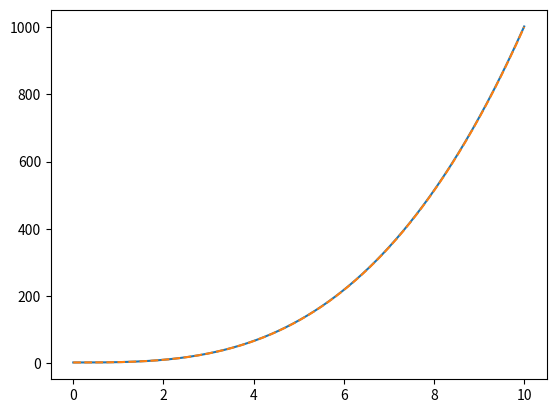

Write Python code to recreate this figure.
# Solving a differential equation using Euler's method
# For a given differential equation: dy/dt = f(t,y) ; y(t_0)=y_0
# Approximate solution can be obtained by starting at the intial value
# and 'propagating' to a nearby point by fitting a tangent line of the form
# y = mx+b. This works out to give the Euler formula:
# y_n+1 = y_n + h*f_n

#imports:
import numpy as np
import matplotlib.pyplot as plt

# example: dy/dt = 3t with y(0) = 2
t = np.linspace(0,10,1000)
dydt = lambda t:3*t**2

# the analytic solution is: y = (3/2)t^2 + 2
soln_analytic = (1)*t**3 + 2


# the numerical solution is:
soln_num = np.zeros(len(t))
h = t[1]-t[0]
soln_num[0] = 2+(3*0)  # find the first point using the initial values.


for i in range(0,len(t)-1):
    soln_num[i+1] = soln_num[i]+h*dydt(t[i])

plt.plot(t,soln_analytic)
plt.plot(t,soln_num,'--')





    